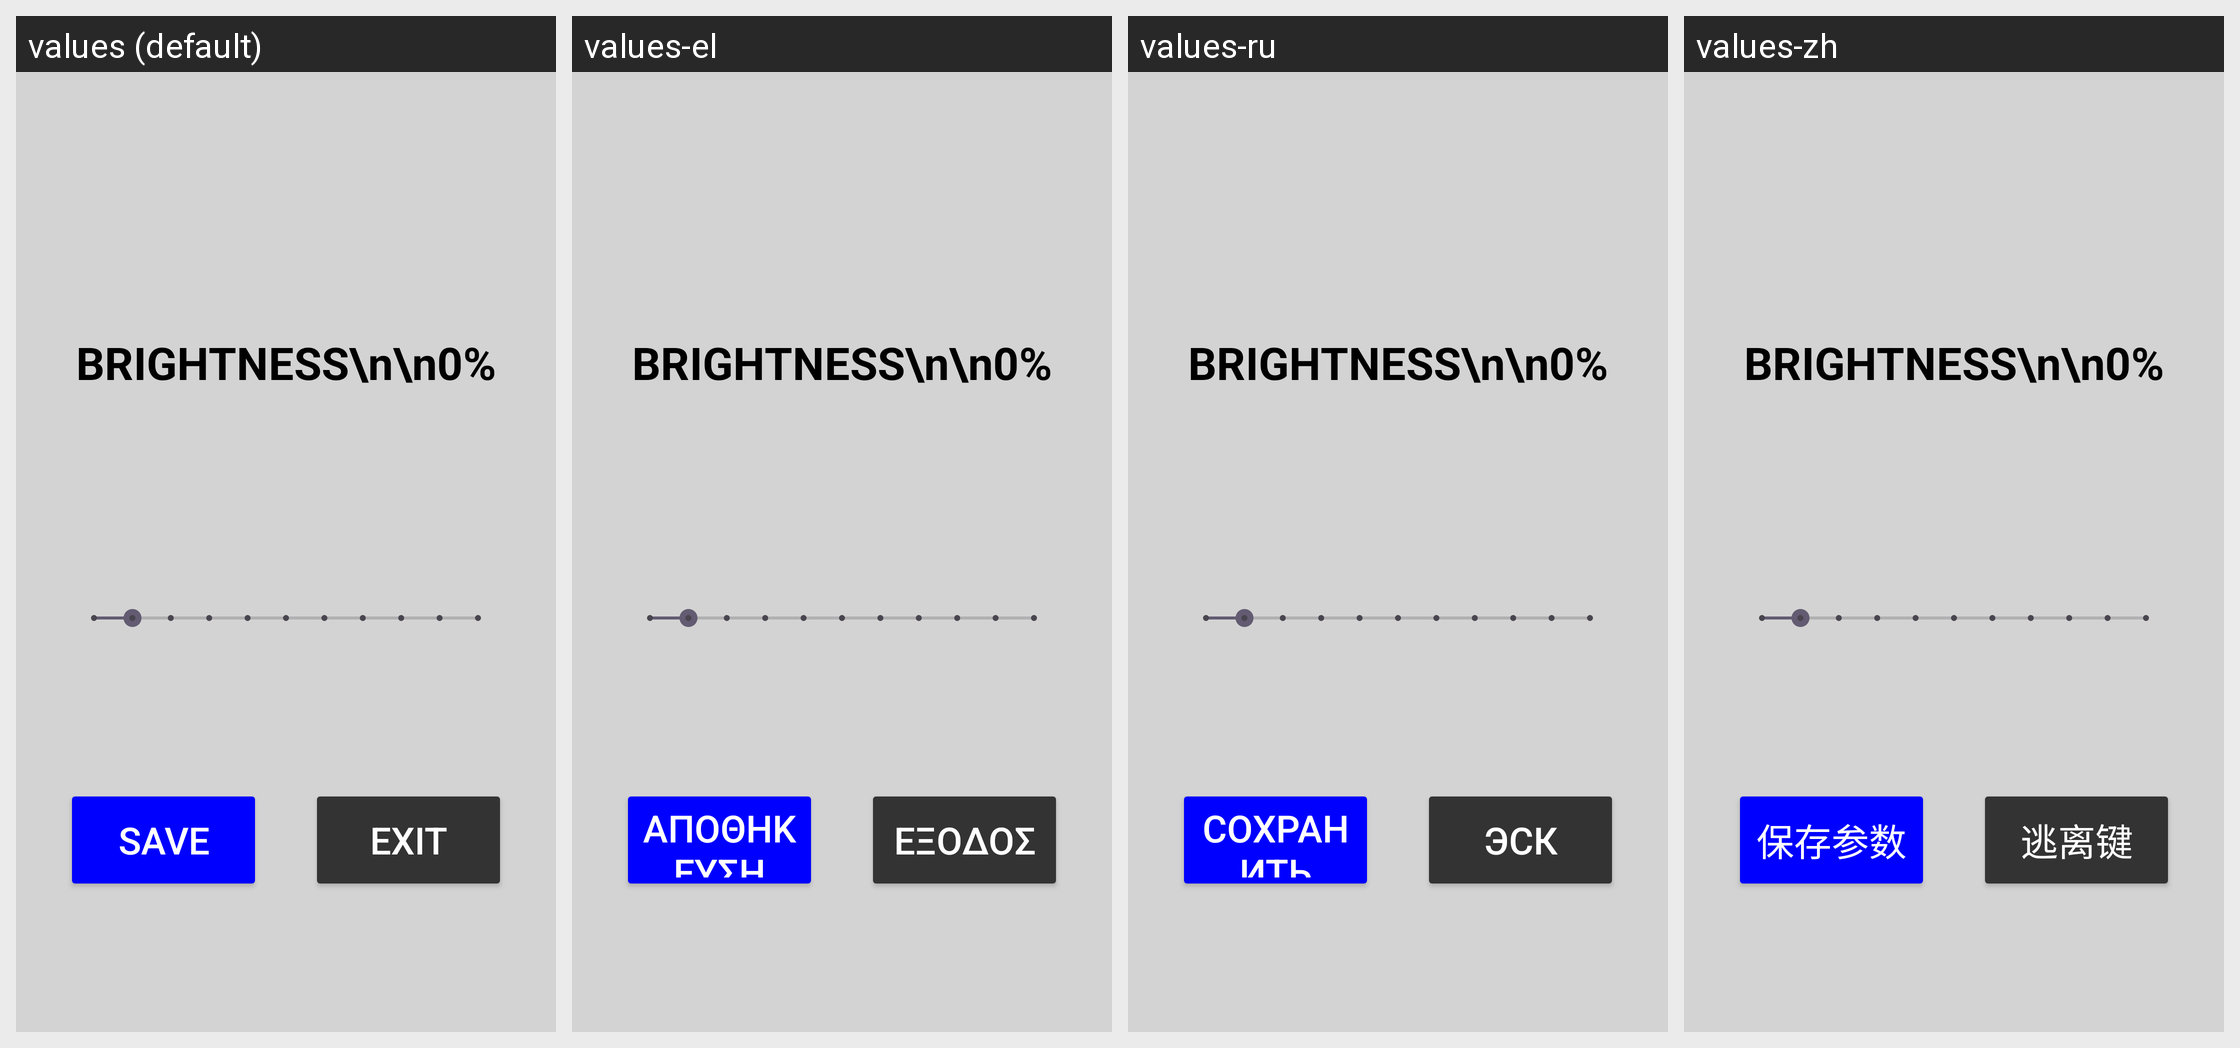

For this localized Android screen grid, give each drawn string resource with its value in every locale shown.
Android screen res/layout/dialog_brigthness.xml rendered under 4 locales, left to right: values (default), values-el, values-ru, values-zh. Device: Nexus 5 (rendered at 1080×1920; each locale shown at half size, 540×960, under a caption strip naming it); theme Theme.Stx_dig.
Other locales in the repository, not shown: values-cs, values-da, values-de, values-en, values-es, values-fi, values-fr, values-is, values-it, values-ja, values-ko, values-nl-rNL, values-no, values-pt, values-ro-rRO, values-sv.
Strings drawn on this screen, with the default value and each locale's value (text and hints the layout hard-codes, and strings that could not be matched under every locale, appear in the picture but are not listed):

save
  values: SAVE
  values-el: ΑΠΟΘΗΚΕΥΣΗ
  values-ru: СОХРАНИТЬ
  values-zh: 保存参数

exit
  values: EXIT
  values-el: ΕΞΟΔΟΣ
  values-ru: ЭСК
  values-zh: 逃离键
